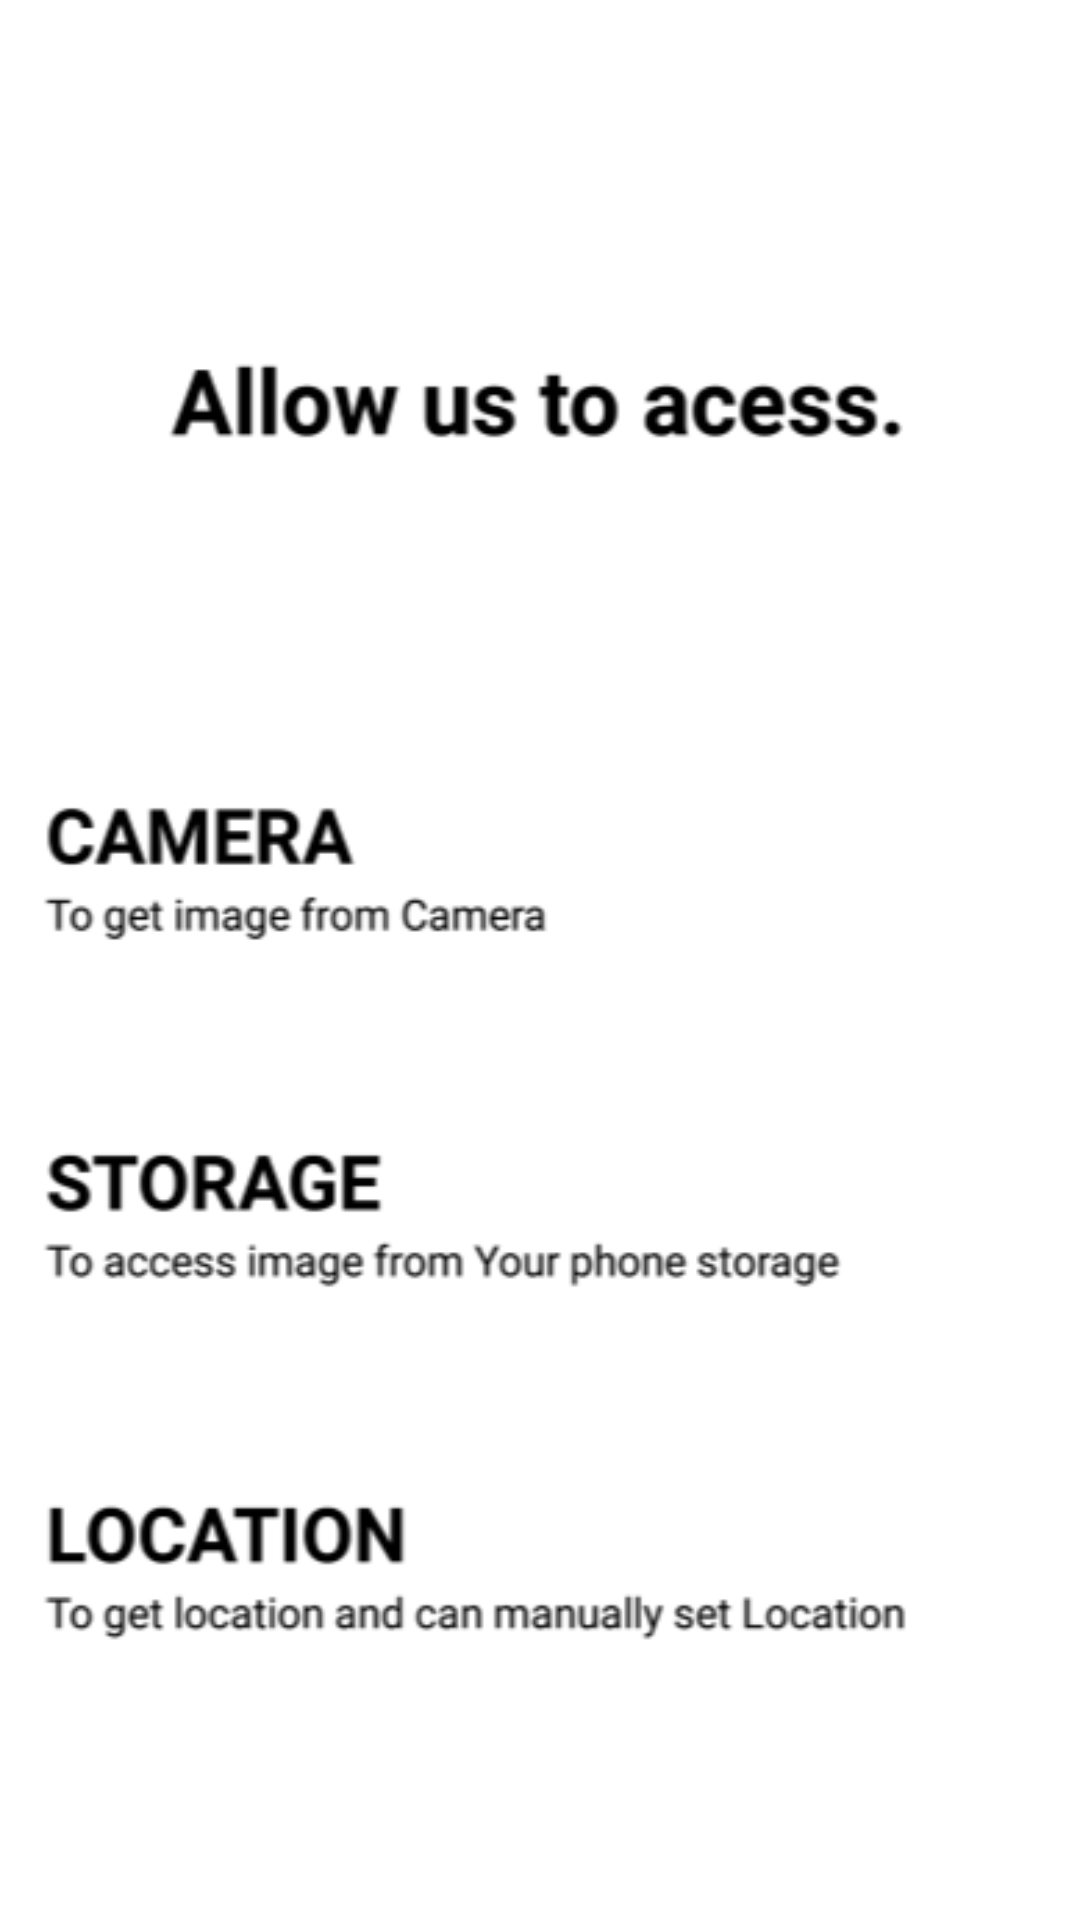

Produce the Android XML layout that renders to this screen, including the resource entries it uses.
<!-- AndroidManifest.xml: application theme AppTheme -->
<!-- res/layout/welcome_slide4.xml -->
<?xml version="1.0" encoding="utf-8"?>
<RelativeLayout xmlns:android="http://schemas.android.com/apk/res/android"
    xmlns:app="http://schemas.android.com/apk/res-auto"
    android:layout_width="match_parent"
    android:layout_height="match_parent"
    android:background="#FFFFFF"
    >


    <ImageView
        android:id="@+id/imageView8"
        android:layout_width="wrap_content"
        android:layout_height="wrap_content"
        android:layout_alignParentBottom="true"
        android:layout_alignParentStart="true"
        android:layout_marginBottom="22dp"
        app:srcCompat="@drawable/wel4" />
</RelativeLayout>
<!-- resources referenced by this layout -->
<resources>
  <!-- drawable wel4: png bitmap (drawable, 27691 bytes) -->
  <style name="AppTheme" parent="Theme.AppCompat.Light.DarkActionBar">
          
          <item name="colorPrimary">@color/colorPrimary</item>
          <item name="colorPrimaryDark">@color/colorPrimaryDark</item>
          <item name="colorAccent">@color/colorAccent</item>
          <item name="windowNoTitle">true</item>
          <item name="windowActionBar">false</item>
      </style>
  <color name="colorPrimary">#3F51B5</color>
  <color name="colorPrimaryDark">#303F9F</color>
  <color name="colorAccent">#FF4081</color>
</resources>
